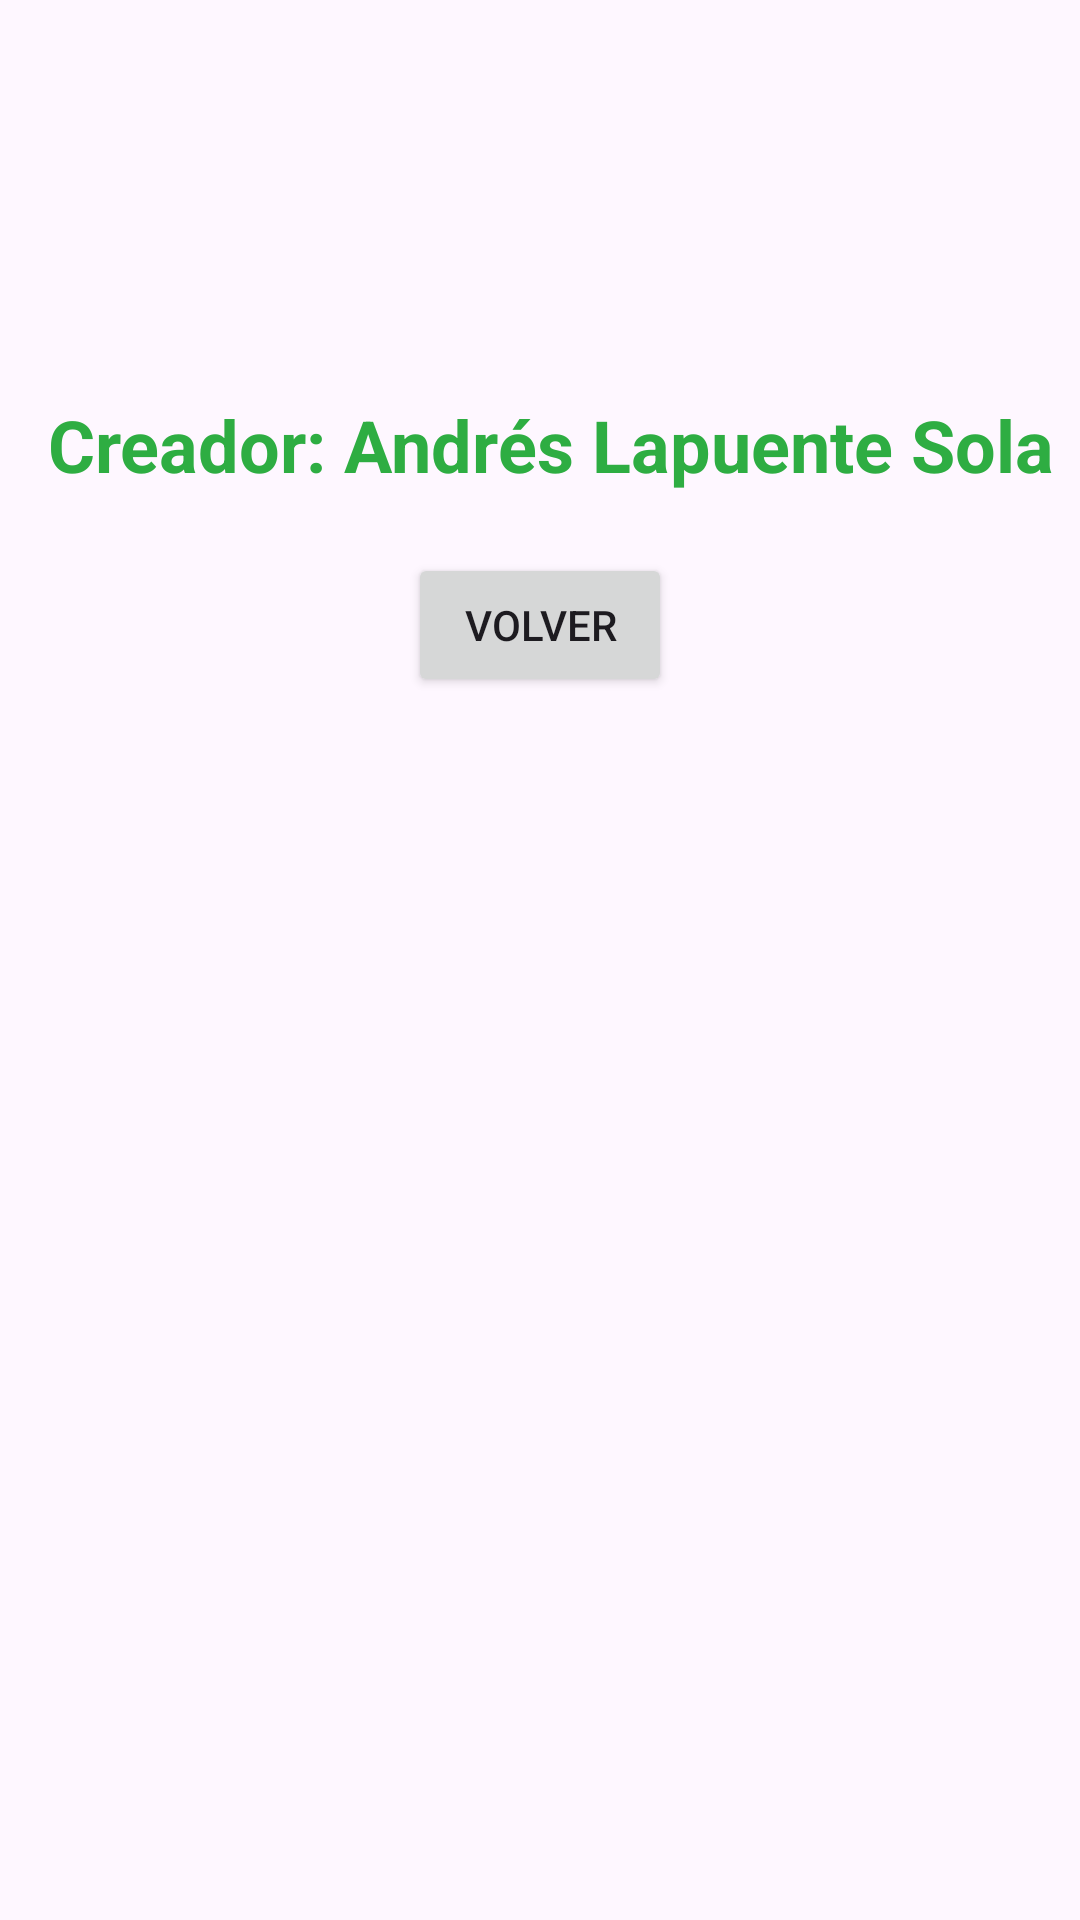

The Android layout XML behind this screen, and the referenced resources:
<!-- AndroidManifest.xml: application theme Theme.MyGame -->
<!-- res/layout/activity_credits.xml -->
<?xml version="1.0" encoding="utf-8"?>
<androidx.constraintlayout.widget.ConstraintLayout
    xmlns:android="http://schemas.android.com/apk/res/android"
    xmlns:app="http://schemas.android.com/apk/res-auto"
    xmlns:tools="http://schemas.android.com/tools"
    android:layout_width="match_parent"
    android:layout_height="match_parent"
    android:background="@drawable/background_main"
    tools:context=".CreditsActivity">

    <TextView
        android:id="@+id/textViewCredits"
        android:layout_width="wrap_content"
        android:layout_height="wrap_content"
        android:layout_marginTop="132dp"
        android:text="Creador: Andrés Lapuente Sola"
        android:textColor="#2EAD42"
        android:textSize="24sp"
        android:textStyle="bold"
        app:layout_constraintEnd_toEndOf="parent"
        app:layout_constraintHorizontal_bias="0.644"
        app:layout_constraintStart_toStartOf="parent"
        app:layout_constraintTop_toTopOf="parent" />

    <Button
        android:id="@+id/buttonBack"
        android:layout_width="wrap_content"
        android:layout_height="wrap_content"
        android:text="Volver"
        android:onClick="onClick"
        app:layout_constraintTop_toBottomOf="@id/textViewCredits"
        app:layout_constraintStart_toStartOf="parent"
        app:layout_constraintEnd_toEndOf="parent"
        android:layout_marginTop="20dp" />

</androidx.constraintlayout.widget.ConstraintLayout>
<!-- resources referenced by this layout -->
<resources>
  <style name="Theme.MyGame" parent="Base.Theme.MyGame" />
  <style name="Base.Theme.MyGame" parent="Theme.Material3.DayNight.NoActionBar">
          
          
      </style>
</resources>
